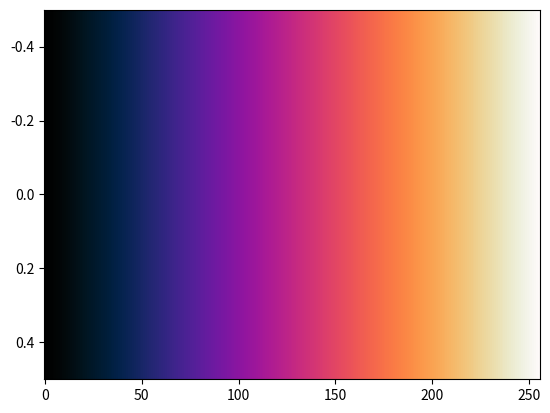

Write Python code to recreate this figure.
# Roseus colormap data
# https://github.com/dofuuz/audacity-colormap

roseus_data = [
    [0.004528, 0.004341, 0.004307],
    [0.005625, 0.006156, 0.006010],
    [0.006628, 0.008293, 0.008161],
    [0.007551, 0.010738, 0.010790],
    [0.008382, 0.013482, 0.013941],
    [0.009111, 0.016520, 0.017662],
    [0.009727, 0.019846, 0.022009],
    [0.010223, 0.023452, 0.027035],
    [0.010593, 0.027331, 0.032799],
    [0.010833, 0.031475, 0.039361],
    [0.010941, 0.035875, 0.046415],
    [0.010918, 0.040520, 0.053597],
    [0.010768, 0.045158, 0.060914],
    [0.010492, 0.049708, 0.068367],
    [0.010098, 0.054171, 0.075954],
    [0.009594, 0.058549, 0.083672],
    [0.008989, 0.062840, 0.091521],
    [0.008297, 0.067046, 0.099499],
    [0.007530, 0.071165, 0.107603],
    [0.006704, 0.075196, 0.115830],
    [0.005838, 0.079140, 0.124178],
    [0.004949, 0.082994, 0.132643],
    [0.004062, 0.086758, 0.141223],
    [0.003198, 0.090430, 0.149913],
    [0.002382, 0.094010, 0.158711],
    [0.001643, 0.097494, 0.167612],
    [0.001009, 0.100883, 0.176612],
    [0.000514, 0.104174, 0.185704],
    [0.000187, 0.107366, 0.194886],
    [0.000066, 0.110457, 0.204151],
    [0.000186, 0.113445, 0.213496],
    [0.000587, 0.116329, 0.222914],
    [0.001309, 0.119106, 0.232397],
    [0.002394, 0.121776, 0.241942],
    [0.003886, 0.124336, 0.251542],
    [0.005831, 0.126784, 0.261189],
    [0.008276, 0.129120, 0.270876],
    [0.011268, 0.131342, 0.280598],
    [0.014859, 0.133447, 0.290345],
    [0.019100, 0.135435, 0.300111],
    [0.024043, 0.137305, 0.309888],
    [0.029742, 0.139054, 0.319669],
    [0.036252, 0.140683, 0.329441],
    [0.043507, 0.142189, 0.339203],
    [0.050922, 0.143571, 0.348942],
    [0.058432, 0.144831, 0.358649],
    [0.066041, 0.145965, 0.368319],
    [0.073744, 0.146974, 0.377938],
    [0.081541, 0.147858, 0.387501],
    [0.089431, 0.148616, 0.396998],
    [0.097411, 0.149248, 0.406419],
    [0.105479, 0.149754, 0.415755],
    [0.113634, 0.150134, 0.424998],
    [0.121873, 0.150389, 0.434139],
    [0.130192, 0.150521, 0.443167],
    [0.138591, 0.150528, 0.452075],
    [0.147065, 0.150413, 0.460852],
    [0.155614, 0.150175, 0.469493],
    [0.164232, 0.149818, 0.477985],
    [0.172917, 0.149343, 0.486322],
    [0.181666, 0.148751, 0.494494],
    [0.190476, 0.148046, 0.502493],
    [0.199344, 0.147229, 0.510313],
    [0.208267, 0.146302, 0.517944],
    [0.217242, 0.145267, 0.525380],
    [0.226264, 0.144131, 0.532613],
    [0.235331, 0.142894, 0.539635],
    [0.244440, 0.141559, 0.546442],
    [0.253587, 0.140131, 0.553026],
    [0.262769, 0.138615, 0.559381],
    [0.271981, 0.137016, 0.565500],
    [0.281222, 0.135335, 0.571381],
    [0.290487, 0.133581, 0.577017],
    [0.299774, 0.131757, 0.582404],
    [0.309080, 0.129867, 0.587538],
    [0.318399, 0.127920, 0.592415],
    [0.327730, 0.125921, 0.597032],
    [0.337069, 0.123877, 0.601385],
    [0.346413, 0.121793, 0.605474],
    [0.355758, 0.119678, 0.609295],
    [0.365102, 0.117540, 0.612846],
    [0.374443, 0.115386, 0.616127],
    [0.383774, 0.113226, 0.619138],
    [0.393096, 0.111066, 0.621876],
    [0.402404, 0.108918, 0.624343],
    [0.411694, 0.106794, 0.626540],
    [0.420967, 0.104698, 0.628466],
    [0.430217, 0.102645, 0.630123],
    [0.439442, 0.100647, 0.631513],
    [0.448637, 0.098717, 0.632638],
    [0.457805, 0.096861, 0.633499],
    [0.466940, 0.095095, 0.634100],
    [0.476040, 0.093433, 0.634443],
    [0.485102, 0.091885, 0.634532],
    [0.494125, 0.090466, 0.634370],
    [0.503104, 0.089190, 0.633962],
    [0.512041, 0.088067, 0.633311],
    [0.520931, 0.087108, 0.632420],
    [0.529773, 0.086329, 0.631297],
    [0.538564, 0.085738, 0.629944],
    [0.547302, 0.085346, 0.628367],
    [0.555986, 0.085162, 0.626572],
    [0.564615, 0.085190, 0.624563],
    [0.573187, 0.085439, 0.622345],
    [0.581698, 0.085913, 0.619926],
    [0.590149, 0.086615, 0.617311],
    [0.598538, 0.087543, 0.614503],
    [0.606862, 0.088700, 0.611511],
    [0.615120, 0.090084, 0.608343],
    [0.623312, 0.091690, 0.605001],
    [0.631438, 0.093511, 0.601489],
    [0.639492, 0.095546, 0.597821],
    [0.647476, 0.097787, 0.593999],
    [0.655389, 0.100226, 0.590028],
    [0.663230, 0.102856, 0.585914],
    [0.670995, 0.105669, 0.581667],
    [0.678686, 0.108658, 0.577291],
    [0.686302, 0.111813, 0.572790],
    [0.693840, 0.115129, 0.568175],
    [0.701300, 0.118597, 0.563449],
    [0.708682, 0.122209, 0.558616],
    [0.715984, 0.125959, 0.553687],
    [0.723206, 0.129840, 0.548666],
    [0.730346, 0.133846, 0.543558],
    [0.737406, 0.137970, 0.538366],
    [0.744382, 0.142209, 0.533101],
    [0.751274, 0.146556, 0.527767],
    [0.758082, 0.151008, 0.522369],
    [0.764805, 0.155559, 0.516912],
    [0.771443, 0.160206, 0.511402],
    [0.777995, 0.164946, 0.505845],
    [0.784459, 0.169774, 0.500246],
    [0.790836, 0.174689, 0.494607],
    [0.797125, 0.179688, 0.488935],
    [0.803325, 0.184767, 0.483238],
    [0.809435, 0.189925, 0.477518],
    [0.815455, 0.195160, 0.471781],
    [0.821384, 0.200471, 0.466028],
    [0.827222, 0.205854, 0.460267],
    [0.832968, 0.211308, 0.454505],
    [0.838621, 0.216834, 0.448738],
    [0.844181, 0.222428, 0.442979],
    [0.849647, 0.228090, 0.437230],
    [0.855019, 0.233819, 0.431491],
    [0.860295, 0.239613, 0.425771],
    [0.865475, 0.245471, 0.420074],
    [0.870558, 0.251393, 0.414403],
    [0.875545, 0.257380, 0.408759],
    [0.880433, 0.263427, 0.403152],
    [0.885223, 0.269535, 0.397585],
    [0.889913, 0.275705, 0.392058],
    [0.894503, 0.281934, 0.386578],
    [0.898993, 0.288222, 0.381152],
    [0.903381, 0.294569, 0.375781],
    [0.907667, 0.300974, 0.370469],
    [0.911849, 0.307435, 0.365223],
    [0.915928, 0.313953, 0.360048],
    [0.919902, 0.320527, 0.354948],
    [0.923771, 0.327155, 0.349928],
    [0.927533, 0.333838, 0.344994],
    [0.931188, 0.340576, 0.340149],
    [0.934736, 0.347366, 0.335403],
    [0.938175, 0.354207, 0.330762],
    [0.941504, 0.361101, 0.326229],
    [0.944723, 0.368045, 0.321814],
    [0.947831, 0.375039, 0.317523],
    [0.950826, 0.382083, 0.313364],
    [0.953709, 0.389175, 0.309345],
    [0.956478, 0.396314, 0.305477],
    [0.959133, 0.403499, 0.301766],
    [0.961671, 0.410731, 0.298221],
    [0.964093, 0.418008, 0.294853],
    [0.966399, 0.425327, 0.291676],
    [0.968586, 0.432690, 0.288696],
    [0.970654, 0.440095, 0.285926],
    [0.972603, 0.447540, 0.283380],
    [0.974431, 0.455025, 0.281067],
    [0.976139, 0.462547, 0.279003],
    [0.977725, 0.470107, 0.277198],
    [0.979188, 0.477703, 0.275666],
    [0.980529, 0.485332, 0.274422],
    [0.981747, 0.492995, 0.273476],
    [0.982840, 0.500690, 0.272842],
    [0.983808, 0.508415, 0.272532],
    [0.984653, 0.516168, 0.272560],
    [0.985373, 0.523948, 0.272937],
    [0.985966, 0.531754, 0.273673],
    [0.986436, 0.539582, 0.274779],
    [0.986780, 0.547434, 0.276264],
    [0.986998, 0.555305, 0.278135],
    [0.987091, 0.563195, 0.280401],
    [0.987061, 0.571100, 0.283066],
    [0.986907, 0.579019, 0.286137],
    [0.986629, 0.586950, 0.289615],
    [0.986229, 0.594891, 0.293503],
    [0.985709, 0.602839, 0.297802],
    [0.985069, 0.610792, 0.302512],
    [0.984310, 0.618748, 0.307632],
    [0.983435, 0.626704, 0.313159],
    [0.982445, 0.634657, 0.319089],
    [0.981341, 0.642606, 0.325420],
    [0.980130, 0.650546, 0.332144],
    [0.978812, 0.658475, 0.339257],
    [0.977392, 0.666391, 0.346753],
    [0.975870, 0.674290, 0.354625],
    [0.974252, 0.682170, 0.362865],
    [0.972545, 0.690026, 0.371466],
    [0.970750, 0.697856, 0.380419],
    [0.968873, 0.705658, 0.389718],
    [0.966921, 0.713426, 0.399353],
    [0.964901, 0.721157, 0.409313],
    [0.962815, 0.728851, 0.419594],
    [0.960677, 0.736500, 0.430181],
    [0.958490, 0.744103, 0.441070],
    [0.956263, 0.751656, 0.452248],
    [0.954009, 0.759153, 0.463702],
    [0.951732, 0.766595, 0.475429],
    [0.949445, 0.773974, 0.487414],
    [0.947158, 0.781289, 0.499647],
    [0.944885, 0.788535, 0.512116],
    [0.942634, 0.795709, 0.524811],
    [0.940423, 0.802807, 0.537717],
    [0.938261, 0.809825, 0.550825],
    [0.936163, 0.816760, 0.564121],
    [0.934146, 0.823608, 0.577591],
    [0.932224, 0.830366, 0.591220],
    [0.930412, 0.837031, 0.604997],
    [0.928727, 0.843599, 0.618904],
    [0.927187, 0.850066, 0.632926],
    [0.925809, 0.856432, 0.647047],
    [0.924610, 0.862691, 0.661249],
    [0.923607, 0.868843, 0.675517],
    [0.922820, 0.874884, 0.689832],
    [0.922265, 0.880812, 0.704174],
    [0.921962, 0.886626, 0.718523],
    [0.921930, 0.892323, 0.732859],
    [0.922183, 0.897903, 0.747163],
    [0.922741, 0.903364, 0.761410],
    [0.923620, 0.908706, 0.775580],
    [0.924837, 0.913928, 0.789648],
    [0.926405, 0.919031, 0.803590],
    [0.928340, 0.924015, 0.817381],
    [0.930655, 0.928881, 0.830995],
    [0.933360, 0.933631, 0.844405],
    [0.936466, 0.938267, 0.857583],
    [0.939982, 0.942791, 0.870499],
    [0.943914, 0.947207, 0.883122],
    [0.948267, 0.951519, 0.895421],
    [0.953044, 0.955732, 0.907359],
    [0.958246, 0.959852, 0.918901],
    [0.963869, 0.963887, 0.930004],
    [0.969909, 0.967845, 0.940623],
    [0.976355, 0.971737, 0.950704],
    [0.983195, 0.975580, 0.960181],
    [0.990402, 0.979395, 0.968966],
    [0.997930, 0.983217, 0.976920],
]

if __name__ == '__main__':
    from matplotlib.colors import ListedColormap
    import matplotlib.pyplot as plt
    import numpy as np

    rose_cm = ListedColormap(roseus_data, name='Roseus')
    plt.imshow(np.linspace(0, 100, 256)[None, :], aspect='auto', cmap=rose_cm)
    plt.show()
